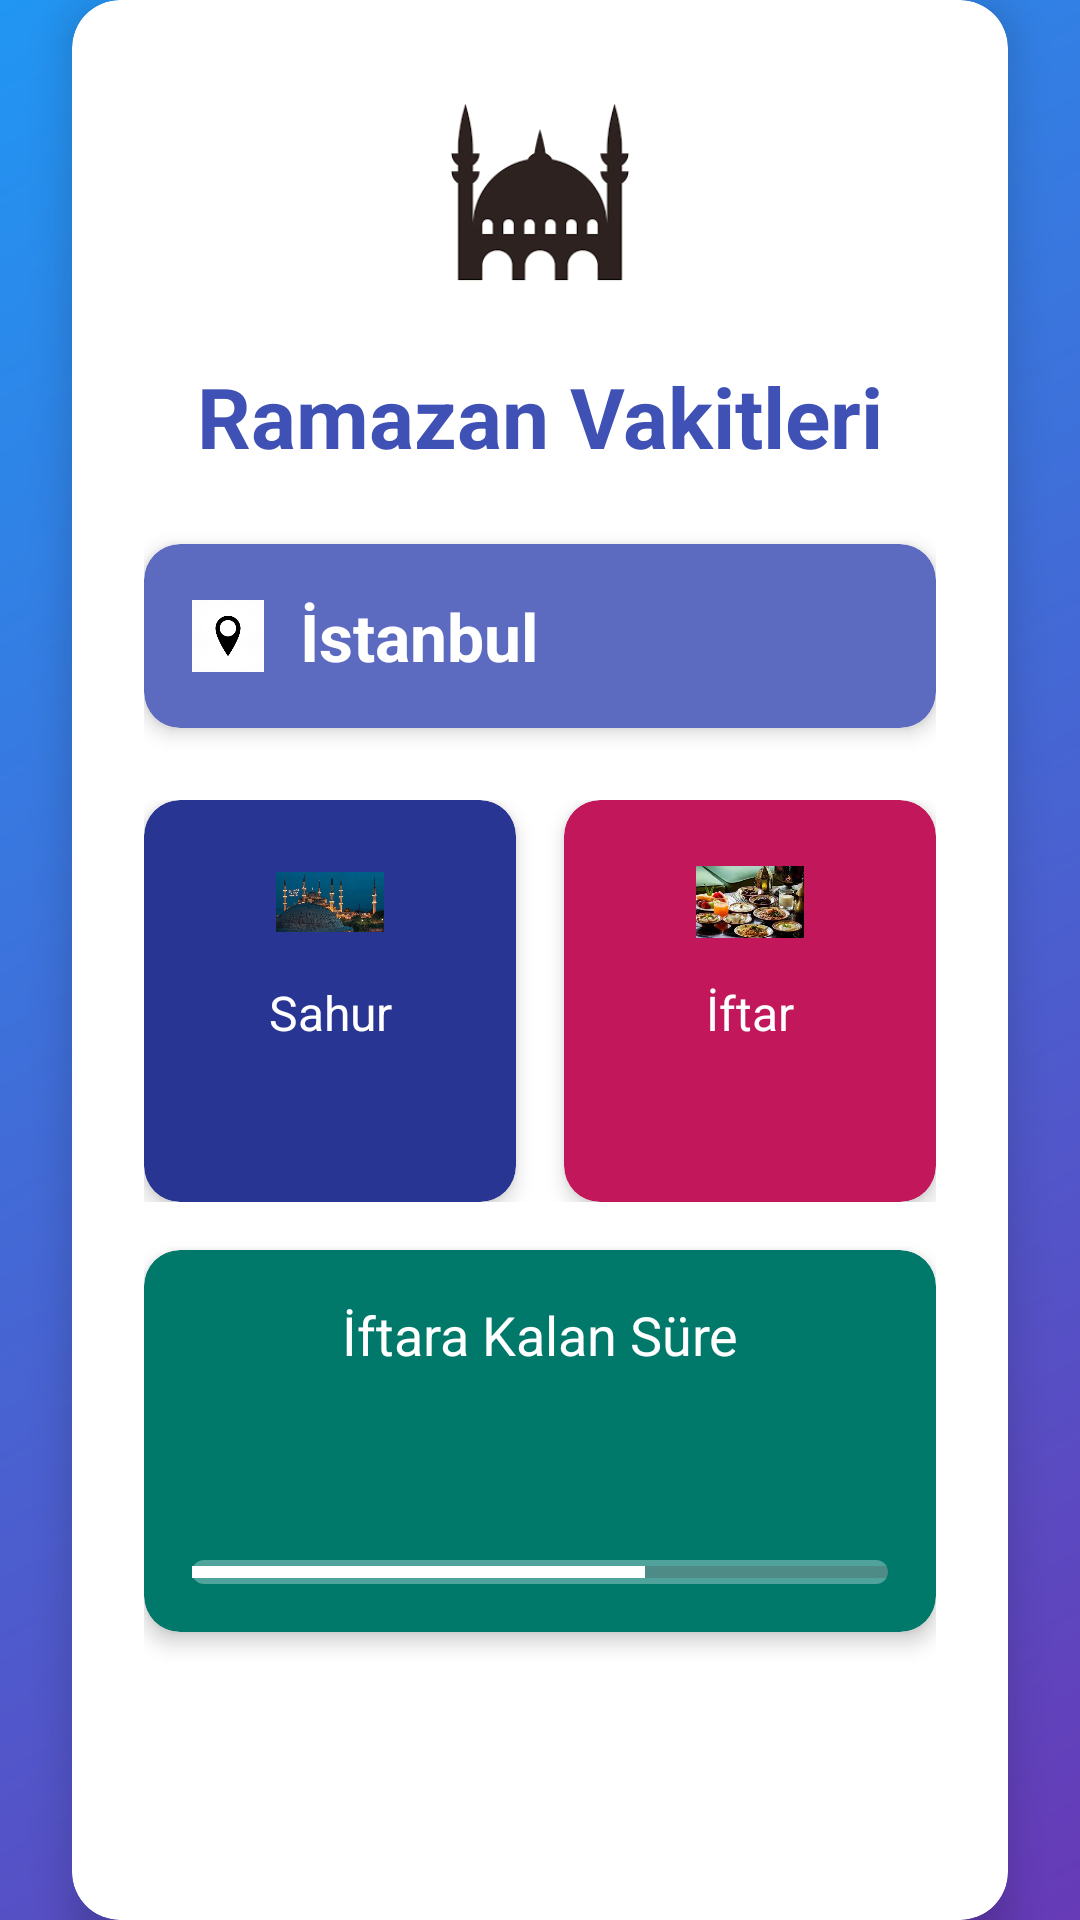

Android layout source for this screen:
<!-- AndroidManifest.xml: application theme Theme.RamazanAyı -->
<!-- res/layout/activity_main.xml -->
<?xml version="1.0" encoding="utf-8"?>
<androidx.constraintlayout.widget.ConstraintLayout
    xmlns:android="http://schemas.android.com/apk/res/android"
    xmlns:app="http://schemas.android.com/apk/res-auto"
    xmlns:tools="http://schemas.android.com/tools"
    android:id="@+id/main"
    android:layout_width="match_parent"
    android:layout_height="match_parent"
    android:background="@drawable/gradient_background"
    tools:context=".MainActivity">

    <androidx.cardview.widget.CardView
        android:layout_width="match_parent"
        android:layout_height="wrap_content"
        android:layout_margin="24dp"
        app:cardCornerRadius="16dp"
        app:cardElevation="8dp"
        app:layout_constraintBottom_toBottomOf="parent"
        app:layout_constraintEnd_toEndOf="parent"
        app:layout_constraintStart_toStartOf="parent"
        app:layout_constraintTop_toTopOf="parent">

        <LinearLayout
            android:layout_width="match_parent"
            android:layout_height="wrap_content"
            android:orientation="vertical"
            android:padding="24dp">

            <ImageView
                android:id="@+id/imgMosque"
                android:layout_width="80dp"
                android:layout_height="80dp"
                android:layout_gravity="center"
                android:layout_marginBottom="16dp"
                android:src="@drawable/cami"
                android:contentDescription="Cami İkonu" />

            <TextView
                android:id="@+id/txtTitle"
                android:layout_width="match_parent"
                android:layout_height="wrap_content"
                android:gravity="center"
                android:text="Ramazan Vakitleri"
                android:textColor="@color/colorPrimary"
                android:textSize="28sp"
                android:textStyle="bold"
                android:layout_marginBottom="24dp" />

            <androidx.cardview.widget.CardView
                android:layout_width="match_parent"
                android:layout_height="wrap_content"
                android:layout_marginBottom="16dp"
                app:cardBackgroundColor="@color/colorPrimaryLight"
                app:cardCornerRadius="12dp"
                app:cardElevation="4dp">

                <LinearLayout
                    android:layout_width="match_parent"
                    android:layout_height="wrap_content"
                    android:orientation="horizontal"
                    android:padding="16dp">

                    <ImageView
                        android:layout_width="24dp"
                        android:layout_height="24dp"
                        android:layout_gravity="center_vertical"
                        android:src="@drawable/konum"
                        android:contentDescription="Konum İkonu" />

                    <TextView
                        android:id="@+id/txtCity"
                        android:layout_width="wrap_content"
                        android:layout_height="wrap_content"
                        android:layout_gravity="center_vertical"
                        android:layout_marginStart="12dp"
                        android:text="İstanbul"
                        android:textColor="@android:color/white"
                        android:textSize="22sp"
                        android:textStyle="bold" />
                </LinearLayout>
            </androidx.cardview.widget.CardView>

            <LinearLayout
                android:layout_width="match_parent"
                android:layout_height="wrap_content"
                android:orientation="horizontal"
                android:layout_marginTop="8dp"
                android:layout_marginBottom="16dp">

                <androidx.cardview.widget.CardView
                    android:layout_width="0dp"
                    android:layout_height="wrap_content"
                    android:layout_marginEnd="8dp"
                    android:layout_weight="1"
                    app:cardBackgroundColor="@color/sahurColor"
                    app:cardCornerRadius="12dp"
                    app:cardElevation="4dp">

                    <LinearLayout
                        android:layout_width="match_parent"
                        android:layout_height="wrap_content"
                        android:orientation="vertical"
                        android:padding="16dp">

                        <ImageView
                            android:layout_width="36dp"
                            android:layout_height="36dp"
                            android:layout_gravity="center_horizontal"
                            android:src="@drawable/sahur"
                            android:contentDescription="Sahur İkonu" />

                        <TextView
                            android:layout_width="match_parent"
                            android:layout_height="wrap_content"
                            android:gravity="center"
                            android:text="Sahur"
                            android:textColor="@android:color/white"
                            android:textSize="16sp"
                            android:layout_marginTop="8dp" />

                        <TextView
                            android:id="@+id/txtSahurTime"
                            android:layout_width="match_parent"
                            android:layout_height="wrap_content"
                            android:gravity="center"
                            android:text=""
                            android:textColor="@android:color/white"
                            android:textSize="24sp"
                            android:textStyle="bold"
                            android:layout_marginTop="4dp" />
                    </LinearLayout>
                </androidx.cardview.widget.CardView>

                <androidx.cardview.widget.CardView
                    android:layout_width="0dp"
                    android:layout_height="wrap_content"
                    android:layout_marginStart="8dp"
                    android:layout_weight="1"
                    app:cardBackgroundColor="@color/iftarColor"
                    app:cardCornerRadius="12dp"
                    app:cardElevation="4dp">

                    <LinearLayout
                        android:layout_width="match_parent"
                        android:layout_height="wrap_content"
                        android:orientation="vertical"
                        android:padding="16dp">

                        <ImageView
                            android:layout_width="36dp"
                            android:layout_height="36dp"
                            android:layout_gravity="center_horizontal"
                            android:src="@drawable/iftar"
                            android:contentDescription="İftar İkonu" />

                        <TextView
                            android:layout_width="match_parent"
                            android:layout_height="wrap_content"
                            android:gravity="center"
                            android:text="İftar"
                            android:textColor="@android:color/white"
                            android:textSize="16sp"
                            android:layout_marginTop="8dp" />

                        <TextView
                            android:id="@+id/txtIftarTime"
                            android:layout_width="match_parent"
                            android:layout_height="wrap_content"
                            android:gravity="center"
                            android:text=""
                            android:textColor="@android:color/white"
                            android:textSize="24sp"
                            android:textStyle="bold"
                            android:layout_marginTop="4dp" />
                    </LinearLayout>
                </androidx.cardview.widget.CardView>
            </LinearLayout>

            <androidx.cardview.widget.CardView
                android:layout_width="match_parent"
                android:layout_height="wrap_content"
                app:cardBackgroundColor="@color/countdownColor"
                app:cardCornerRadius="12dp"
                app:cardElevation="4dp">

                <LinearLayout
                    android:layout_width="match_parent"
                    android:layout_height="wrap_content"
                    android:orientation="vertical"
                    android:padding="16dp">

                    <TextView
                        android:layout_width="match_parent"
                        android:layout_height="wrap_content"
                        android:gravity="center"
                        android:text="İftara Kalan Süre"
                        android:textColor="@android:color/white"
                        android:textSize="18sp" />

                    <TextView
                        android:id="@+id/txtCountdown"
                        android:layout_width="match_parent"
                        android:layout_height="wrap_content"
                        android:gravity="center"
                        android:text=""
                        android:textColor="@android:color/white"
                        android:textSize="32sp"
                        android:textStyle="bold"
                        android:layout_marginTop="8dp" />

                    <ProgressBar
                        android:id="@+id/progressCountdown"
                        style="?android:attr/progressBarStyleHorizontal"
                        android:layout_width="match_parent"
                        android:layout_height="8dp"
                        android:layout_marginTop="12dp"
                        android:progress="65"
                        android:progressTint="@color/progressColor"
                        android:background="@drawable/progress_background" />
                </LinearLayout>
            </androidx.cardview.widget.CardView>

            <Button
                android:id="@+id/btnChangeCity"
                android:layout_width="match_parent"
                android:layout_height="wrap_content"
                android:layout_marginTop="24dp"
                android:background="@drawable/button_background"
                android:text="Şehir Değiştir"
                android:textColor="@android:color/white"
                android:textSize="16sp"
                android:padding="12dp" />
        </LinearLayout>
    </androidx.cardview.widget.CardView>
</androidx.constraintlayout.widget.ConstraintLayout>
<!-- resources referenced by this layout -->
<resources>
  <color name="colorPrimary">#3F51B5</color>
  <color name="colorPrimaryLight">#5C6BC0</color>
  <color name="countdownColor">#00796B</color>
  <color name="iftarColor">#C2185B</color>
  <color name="progressColor">#FFFFFF</color>
  <color name="sahurColor">#283593</color>
  <!-- drawable cami: png bitmap (drawable, 4845 bytes) -->
  <!-- drawable gradient_background (drawable) -->
  <?xml version="1.0" encoding="utf-8"?>
  <shape xmlns:android="http://schemas.android.com/apk/res/android">
      <gradient
          android:type="linear"
          android:angle="135"
          android:startColor="#673AB7"
          android:endColor="#2196F3" />
  </shape>
  <!-- drawable iftar: jpg bitmap (drawable, 13842 bytes) -->
  <!-- drawable konum: png bitmap (drawable, 2141 bytes) -->
  <!-- drawable progress_background (drawable) -->
  <?xml version="1.0" encoding="utf-8"?>
  <shape xmlns:android="http://schemas.android.com/apk/res/android">
      <solid android:color="#50FFFFFF" />
      <corners android:radius="4dp" />
  </shape>
  <!-- drawable sahur: webp bitmap (drawable, 35656 bytes) -->
  <style name="Theme.RamazanAyı" parent="Base.Theme.RamazanAyı" />
  <style name="Base.Theme.RamazanAyı" parent="Theme.Material3.DayNight.NoActionBar">
          
          
      </style>
</resources>
